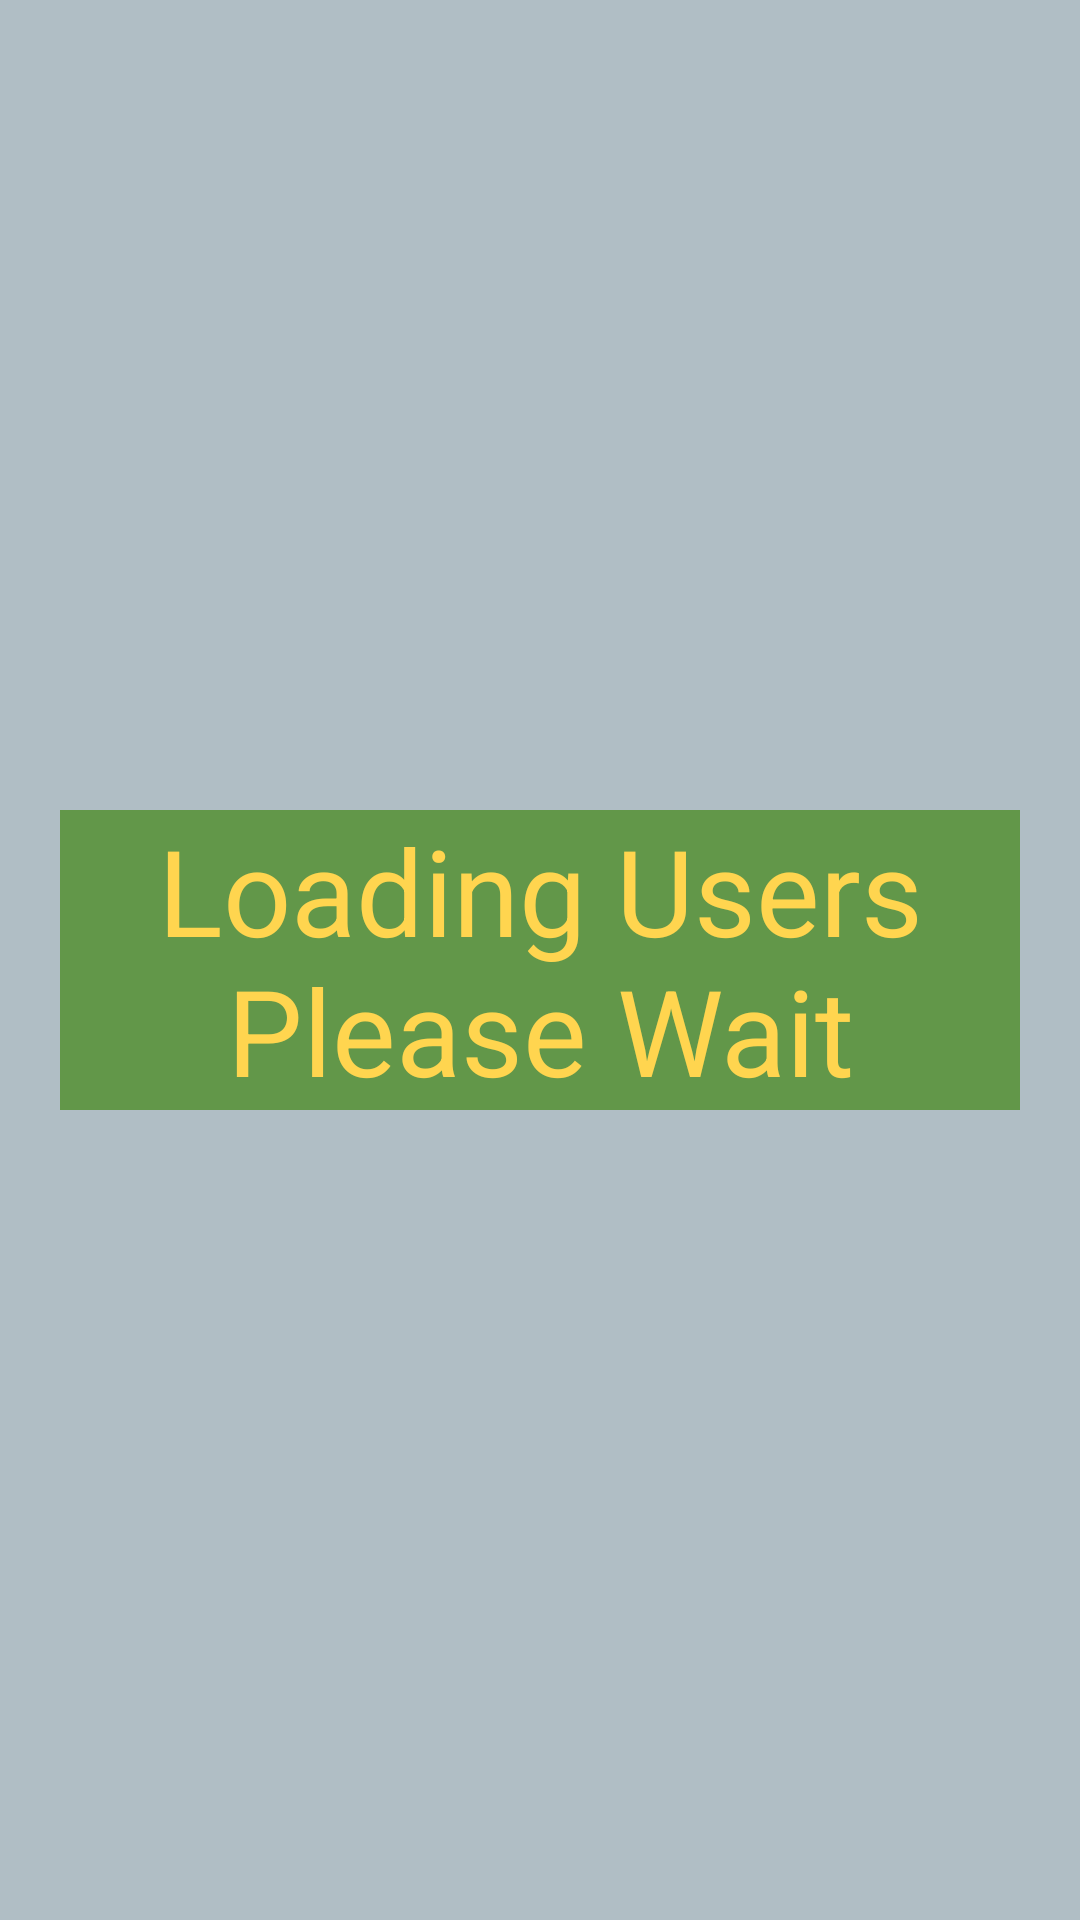

The Android layout XML behind this screen, and the referenced resources:
<!-- AndroidManifest.xml: application theme Theme.015004vTheGram -->
<!-- res/layout/fragment_users_tab.xml -->
<?xml version="1.0" encoding="utf-8"?>
<androidx.constraintlayout.widget.ConstraintLayout xmlns:android="http://schemas.android.com/apk/res/android"
    xmlns:tools="http://schemas.android.com/tools"
    android:layout_width="match_parent"
    android:layout_height="match_parent"
    xmlns:app="http://schemas.android.com/apk/res-auto"
    android:background="@color/tabBColor"
    tools:context=".UsersTab">

    <TextView
        android:id="@+id/tv_loading_users"
        android:layout_width="0dp"
        android:layout_height="wrap_content"
        app:layout_constraintStart_toStartOf="parent"
        app:layout_constraintTop_toTopOf="parent"
        app:layout_constraintEnd_toEndOf="parent"
        app:layout_constraintBottom_toBottomOf="parent"
        android:layout_marginStart="20dp"
        android:layout_marginEnd="20dp"
        android:gravity="center"
        android:visibility="visible"
        android:text="Loading Users Please Wait"
        android:background="@color/primaryLightColor"
        android:textSize="40sp"
        android:textColor="@color/yellowCompl"/>

    <ListView
        android:id="@+id/list_view"
        android:layout_width="wrap_content"
        android:layout_height="wrap_content"
        app:layout_constraintStart_toStartOf="parent"
        app:layout_constraintTop_toTopOf="parent"
        app:layout_constraintEnd_toEndOf="parent"
        android:visibility="gone"
        />




</androidx.constraintlayout.widget.ConstraintLayout>
<!-- resources referenced by this layout -->
<resources>
  <color name="primaryLightColor">#629749</color>
  <color name="tabBColor">#b0bec5</color>
  <color name="yellowCompl">#ffd54f</color>
  <style name="Theme.015004vTheGram" parent="Theme.MaterialComponents.DayNight.DarkActionBar">
          
          <item name="colorPrimary">@color/primaryColor</item>
          <item name="colorPrimaryVariant">@color/primaryLightColor</item>
          <item name="colorOnPrimary">@color/black</item>
          
          <item name="colorSecondary">@color/secondaryColor</item>
          <item name="colorSecondaryVariant">@color/secondaryLightColor</item>
          <item name="colorOnSecondary">@color/black</item>
          
          <item name="android:statusBarColor" tools:targetApi="l">?attr/colorPrimaryVariant</item>
          
      </style>
  <color name="primaryColor">#33691e</color>
  <color name="black">#FF000000</color>
  <color name="secondaryColor">#d50000</color>
  <color name="secondaryLightColor">#ff5131</color>
</resources>
